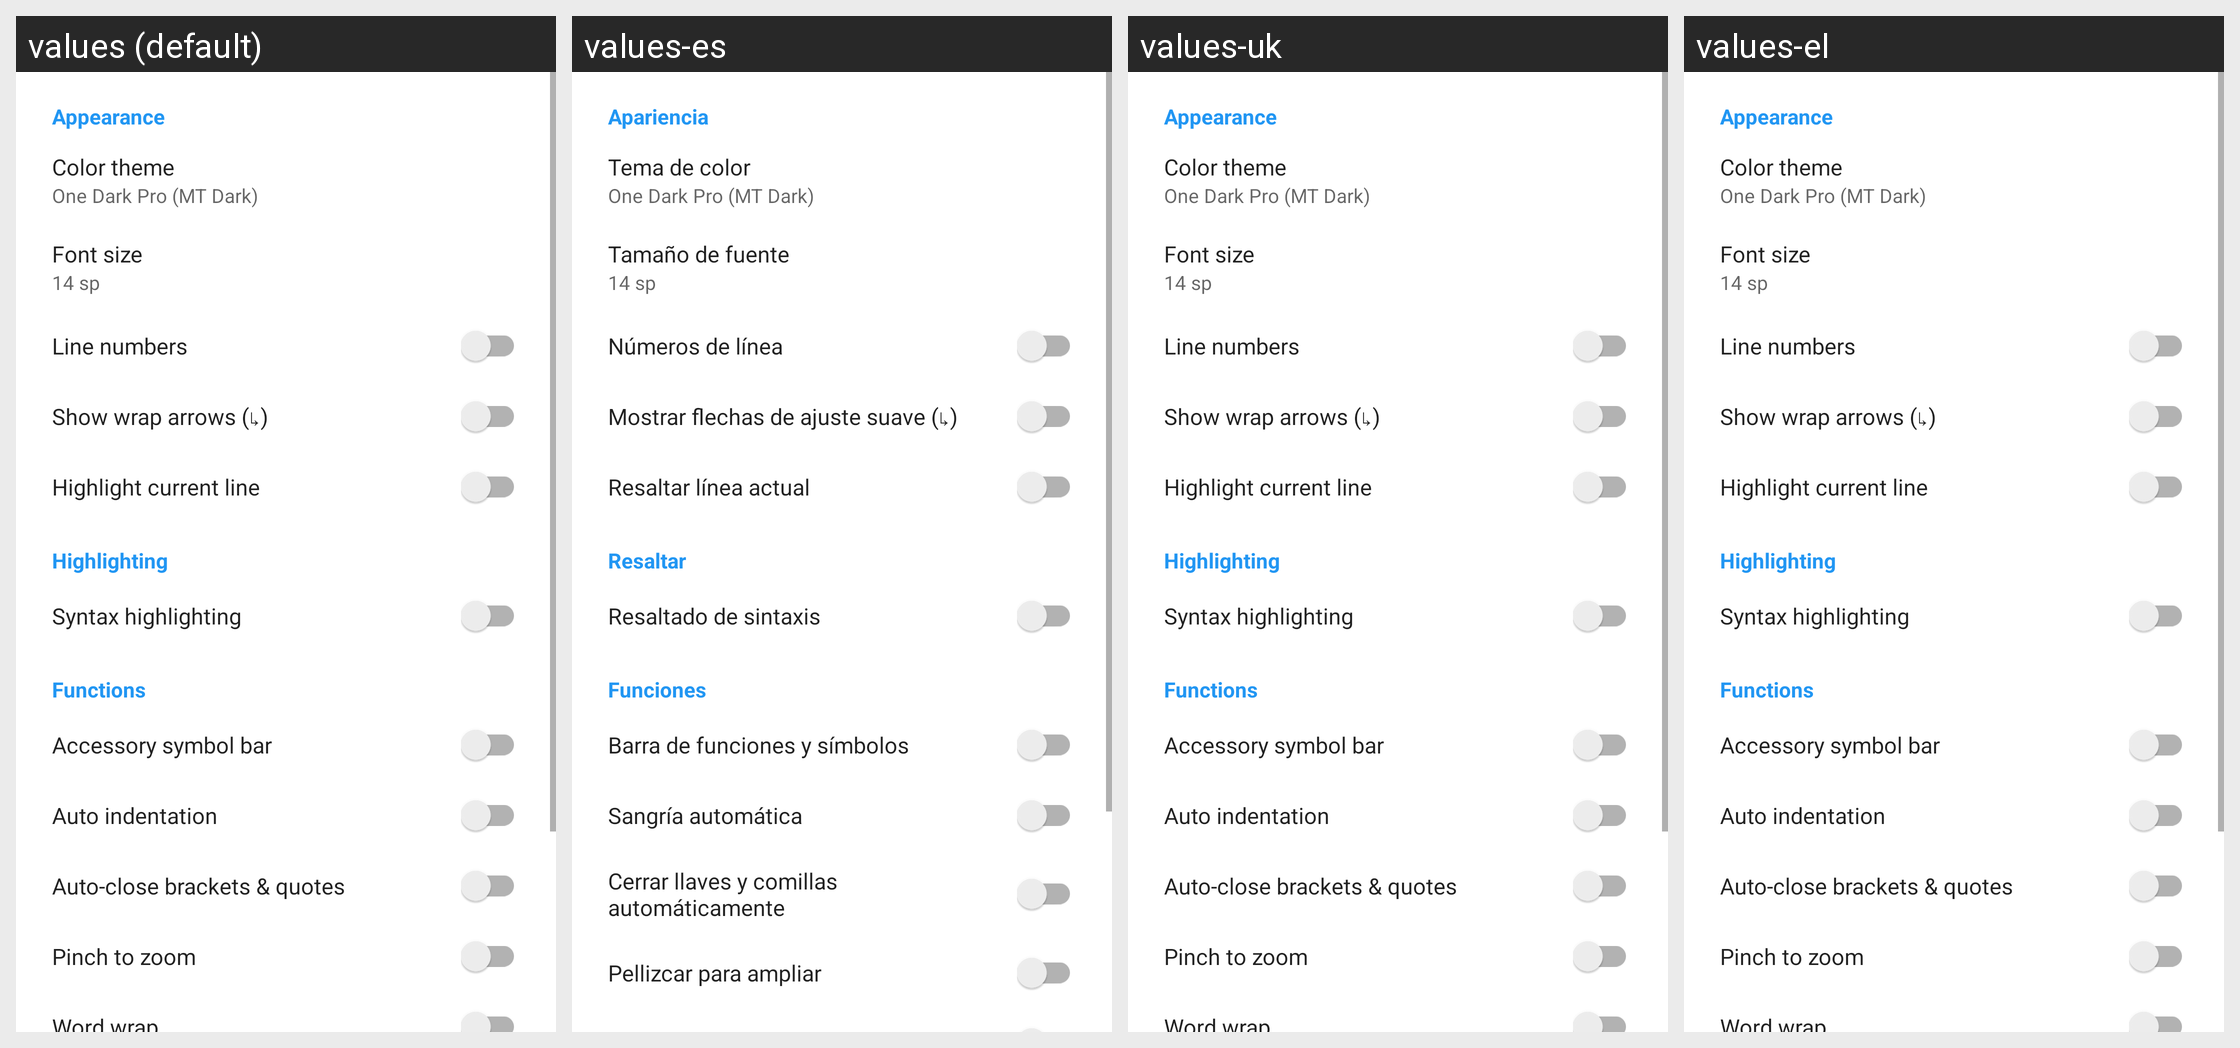

Locale-by-locale string values for the Android screen shown in this grid:
Android screen res/layout/text_editor_preferences_dialog.xml rendered under 4 locales, left to right: values (default), values-es, values-uk, values-el. Device: Nexus 5 (rendered at 1080×1920; each locale shown at half size, 540×960, under a caption strip naming it); theme Theme.MaterialFiles.
Other locales in the repository, not shown: values-ar, values-bg, values-ca, values-cs, values-da, values-de, values-eu, values-fa, values-fi, values-fr, values-gl, values-hu, values-in, values-is, values-it, values-iw, values-ja, values-ko, values-lt, values-nb, values-nl, values-pl, values-pt-rBR, values-pt-rPT, values-ro, values-ru, values-tr, values-vi, values-zh-rCN, values-zh-rTW.
Strings drawn on this screen, with the default value and each locale's value (text and hints the layout hard-codes, and strings that could not be matched under every locale, appear in the picture but are not listed):

text_editor_pref_cat_appearance
  values: Appearance
  values-es: Apariencia
  values-uk: Appearance  [not translated; the default value is used]
  values-el: Appearance  [not translated; the default value is used]

text_editor_theme
  values: Color theme
  values-es: Tema de color
  values-uk: Color theme  [not translated; the default value is used]
  values-el: Color theme  [not translated; the default value is used]

text_editor_font_size
  values: Font size
  values-es: Tamaño de fuente
  values-uk: Font size  [not translated; the default value is used]
  values-el: Font size  [not translated; the default value is used]

text_editor_line_numbers
  values: Line numbers
  values-es: Números de línea
  values-uk: Line numbers  [not translated; the default value is used]
  values-el: Line numbers  [not translated; the default value is used]

text_editor_show_wrap_arrows
  values: Show wrap arrows (↳)
  values-es: Mostrar flechas de ajuste suave (↳)
  values-uk: Show wrap arrows (↳)  [not translated; the default value is used]
  values-el: Show wrap arrows (↳)  [not translated; the default value is used]

text_editor_highlight_current_line
  values: Highlight current line
  values-es: Resaltar línea actual
  values-uk: Highlight current line  [not translated; the default value is used]
  values-el: Highlight current line  [not translated; the default value is used]

text_editor_pref_cat_highlight
  values: Highlighting
  values-es: Resaltar
  values-uk: Highlighting  [not translated; the default value is used]
  values-el: Highlighting  [not translated; the default value is used]

text_editor_syntax_highlighting
  values: Syntax highlighting
  values-es: Resaltado de sintaxis
  values-uk: Syntax highlighting  [not translated; the default value is used]
  values-el: Syntax highlighting  [not translated; the default value is used]

text_editor_pref_cat_functions
  values: Functions
  values-es: Funciones
  values-uk: Functions  [not translated; the default value is used]
  values-el: Functions  [not translated; the default value is used]

text_editor_symbol_bar
  values: Accessory symbol bar
  values-es: Barra de funciones y símbolos
  values-uk: Accessory symbol bar  [not translated; the default value is used]
  values-el: Accessory symbol bar  [not translated; the default value is used]

text_editor_auto_indent
  values: Auto indentation
  values-es: Sangría automática
  values-uk: Auto indentation  [not translated; the default value is used]
  values-el: Auto indentation  [not translated; the default value is used]

text_editor_auto_close_pairs
  values: Auto-close brackets & quotes
  values-es: Cerrar llaves y comillas automáticamente
  values-uk: Auto-close brackets & quotes  [not translated; the default value is used]
  values-el: Auto-close brackets & quotes  [not translated; the default value is used]

text_editor_pinch_to_zoom
  values: Pinch to zoom
  values-es: Pellizcar para ampliar
  values-uk: Pinch to zoom  [not translated; the default value is used]
  values-el: Pinch to zoom  [not translated; the default value is used]
